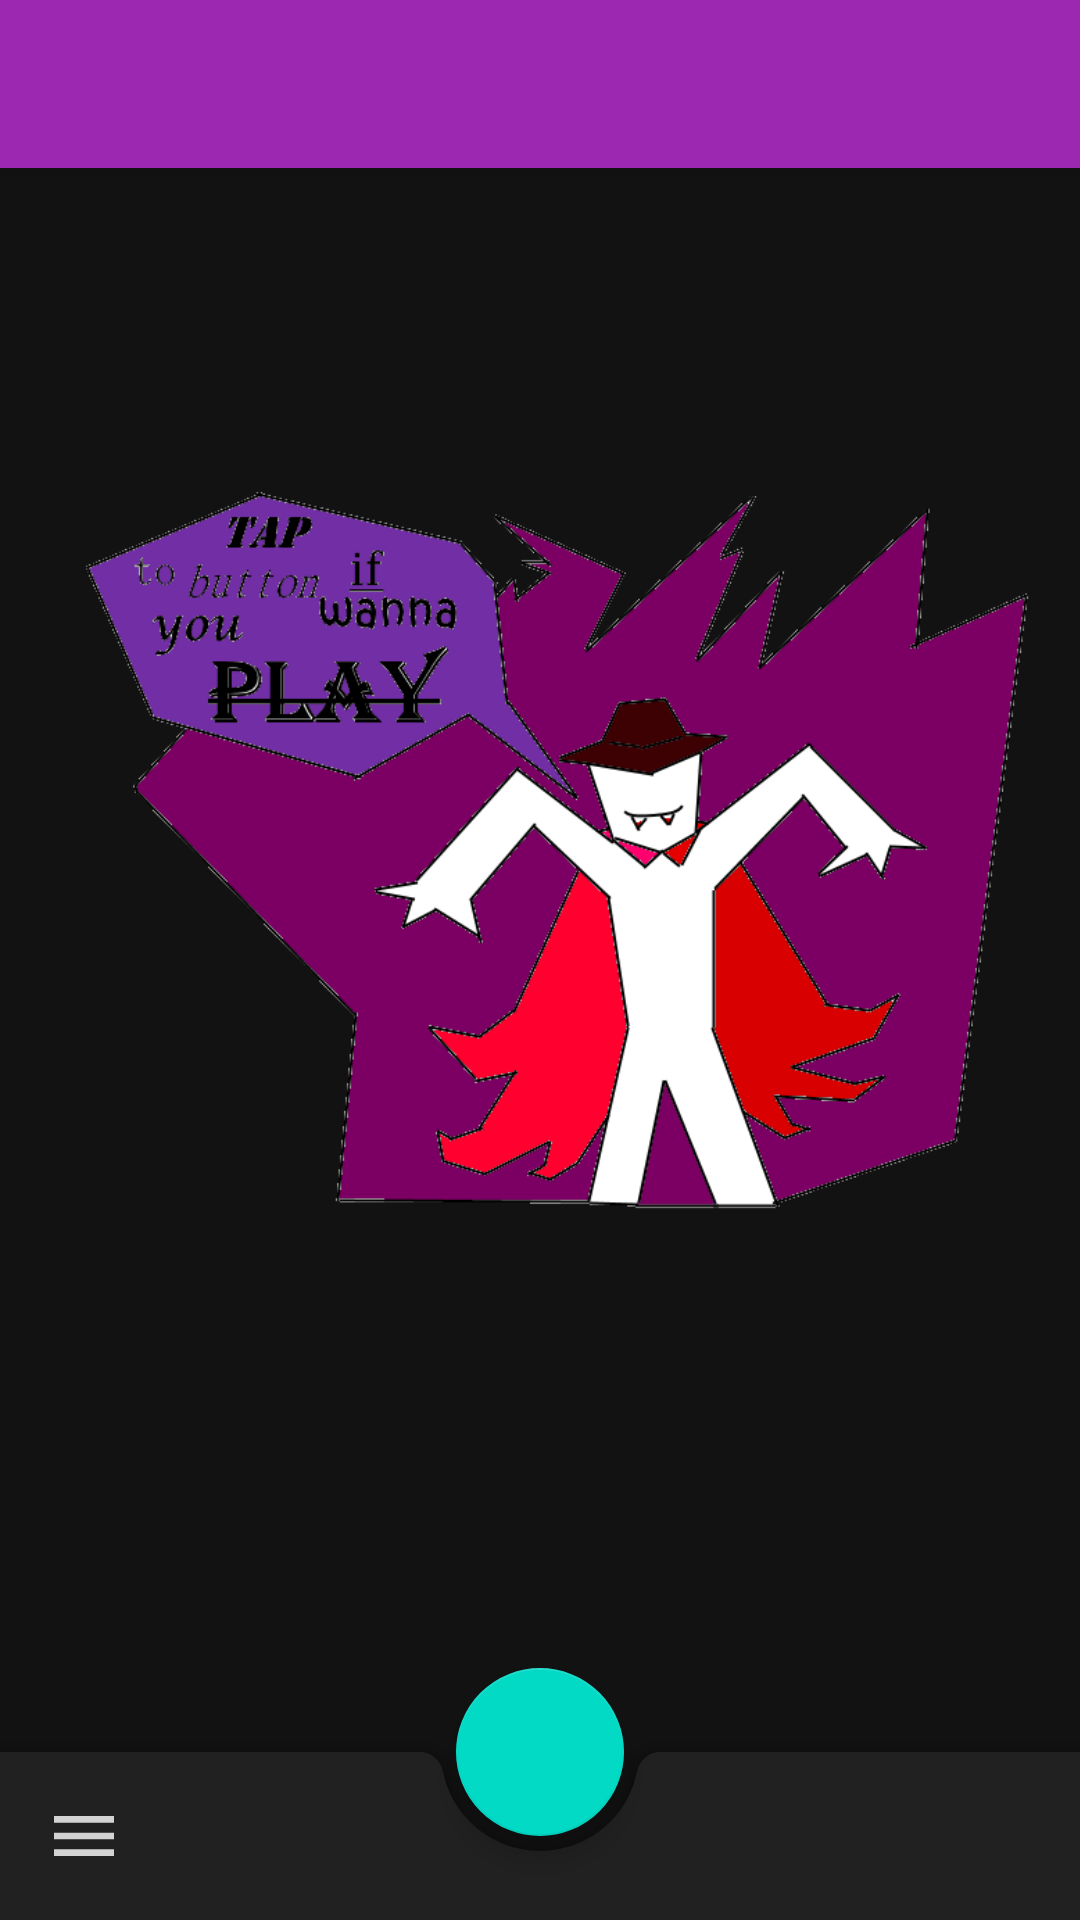

This screen was rendered from an Android layout file. Write that file and the resources it references.
<!-- AndroidManifest.xml: activity theme PurpleAppTheme.NoActionBar -->
<!-- res/layout/activity_general.xml -->
<?xml version="1.0" encoding="utf-8"?>
<androidx.coordinatorlayout.widget.CoordinatorLayout xmlns:android="http://schemas.android.com/apk/res/android"
    xmlns:app="http://schemas.android.com/apk/res-auto"
    xmlns:tools="http://schemas.android.com/tools"
    android:layout_width="match_parent"
    android:background="@color/colorPrimaryDark"
    android:layout_height="match_parent"
    tools:context=".General">
    <com.google.android.material.appbar.AppBarLayout
        android:layout_width="match_parent"
        android:layout_height="wrap_content"
        android:theme="@style/AppTheme.AppBarOverlay">

        <androidx.appcompat.widget.Toolbar
            android:id="@+id/toolbar_general"
            android:layout_width="match_parent"
            android:layout_height="?attr/actionBarSize"
            android:background="?attr/colorPrimary"
            app:popupTheme="@style/AppTheme.PopupOverlay" />

    </com.google.android.material.appbar.AppBarLayout>
    <ImageView
        android:layout_width="400dp"
        android:paddingRight="30dp"
        android:layout_height="wrap_content"
        android:layout_marginTop="0dp"
        android:src="@drawable/vampire"/>
    <com.google.android.material.bottomappbar.BottomAppBar
        android:layout_width="match_parent"
        android:id="@+id/bottom"
        android:layout_height="wrap_content"
        android:layout_gravity="bottom"
        app:fabAlignmentMode="center"
        app:backgroundTint="@color/colorPrimary"
        app:navigationContentDescription="@string/app_name"
        app:navigationIcon="@drawable/menu"/>
    <com.google.android.material.floatingactionbutton.FloatingActionButton
        android:layout_width="wrap_content"
        android:id="@+id/play_fab"
        android:layout_height="wrap_content"
        app:layout_anchor="@id/bottom"
        android:src="@drawable/play"/>
</androidx.coordinatorlayout.widget.CoordinatorLayout>
<!-- resources referenced by this layout -->
<resources>
  <color name="colorPrimary">#212121</color>
  <color name="colorPrimaryDark">#121212</color>
  <!-- drawable menu (drawable-anydpi) -->
  <vector xmlns:android="http://schemas.android.com/apk/res/android"
      android:width="20dp"
      android:height="20dp"
      android:viewportWidth="24"
      android:viewportHeight="24"
      android:tint="#FFFFFF"
      android:alpha="0.8">
    <group android:scaleX="1.3333334"
        android:scaleY="1.3333334"
        android:translateX="-4"
        android:translateY="-4">
      <path
          android:fillColor="@android:color/white"
          android:pathData="M3,18h18v-2L3,16v2zM3,13h18v-2L3,11v2zM3,6v2h18L21,6L3,6z"/>
    </group>
  </vector>
  <!-- drawable vampire: png bitmap (drawable, 59408 bytes) -->
  <string name="app_name">dwo</string>
  <style name="AppTheme.AppBarOverlay" parent="ThemeOverlay.AppCompat.Dark.ActionBar" />
  <style name="AppTheme.PopupOverlay" parent="ThemeOverlay.AppCompat.Light" />
  <style name="PurpleAppTheme.NoActionBar">
          <item name="windowActionBar">false</item>
          <item name="windowNoTitle">true</item>
      </style>
</resources>
